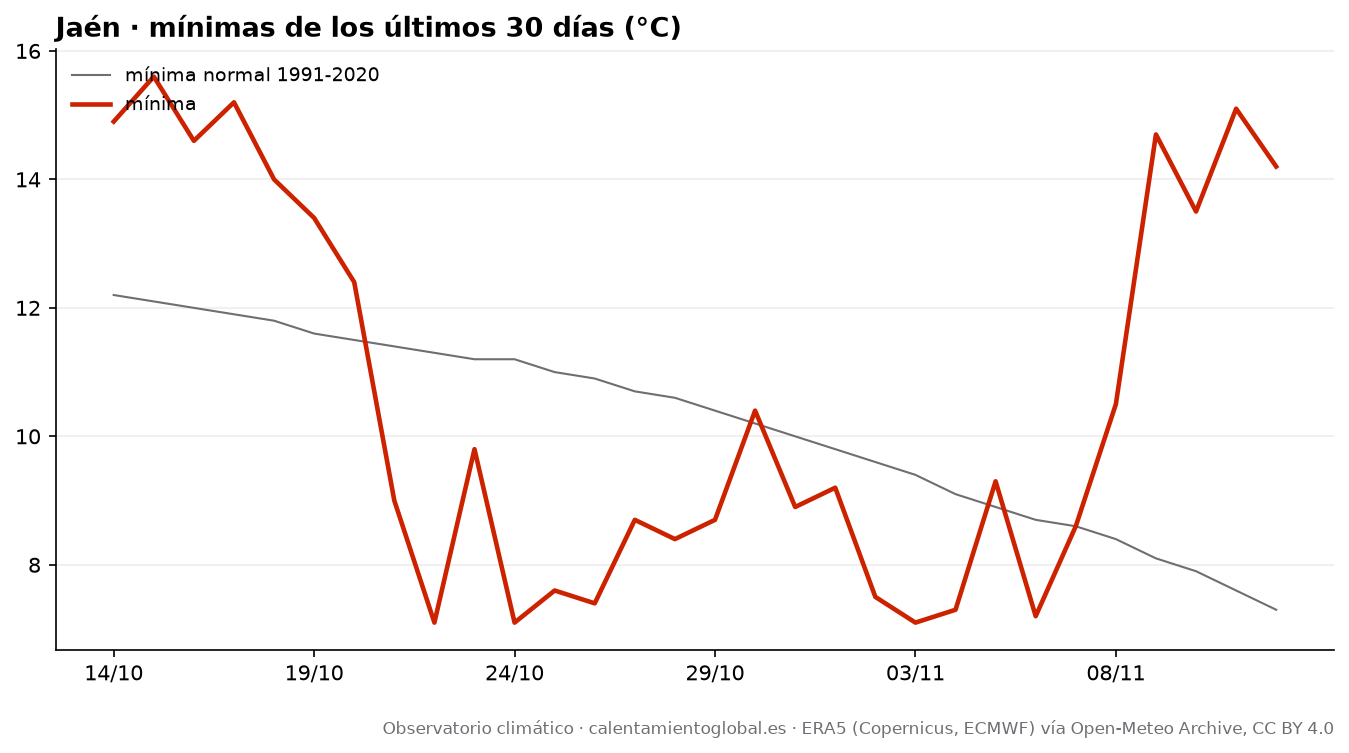

The table this chart was drawn from, first rows:
fecha, tmax, tmax_normal, tmin, tmin_normal, lluvia_mm, lluvia_normal_mm
2026-10-14, 28.8, 22.6, 14.9, 12.2, 0.0, 2.06
2026-10-15, 27.9, 22.3, 15.6, 12.1, 0.0, 2.06
2026-10-16, 26.8, 22.1, 14.6, 12.0, 0.0, 2.1
2026-10-17, 25.3, 21.9, 15.2, 11.9, 4.8, 2.1
2026-10-18, 21.3, 21.7, 14.0, 11.8, 11.2, 2.16
2026-10-19, 21.5, 21.6, 13.4, 11.6, 7.8, 2.29
2026-10-20, 20.2, 21.5, 12.4, 11.5, 1.5, 2.42
2026-10-21, 20.5, 21.5, 9.0, 11.4, 0.0, 2.47
2026-10-22, 23.0, 21.5, 7.1, 11.3, 0.0, 2.5
2026-10-23, 20.9, 21.4, 9.8, 11.2, 0.0, 2.54
2026-10-24, 23.0, 21.2, 7.1, 11.2, 0.0, 2.53
2026-10-25, 24.0, 21.1, 7.6, 11.0, 0.0, 2.57
2026-10-26, 27.9, 20.9, 7.4, 10.9, 0.0, 2.5
2026-10-27, 22.9, 20.7, 8.7, 10.7, 0.0, 2.55
2026-10-28, 25.2, 20.5, 8.4, 10.6, 0.0, 2.49
2026-10-29, 25.2, 20.2, 8.7, 10.4, 0.0, 2.48
2026-10-30, 24.2, 20.1, 10.4, 10.2, 0.0, 2.48
2026-10-31, 23.9, 19.9, 8.9, 10.0, 0.0, 2.51
2026-11-01, 22.8, 19.6, 9.2, 9.8, 0.0, 2.52
2026-11-02, 22.4, 19.3, 7.5, 9.6, 0.0, 2.53
2026-11-03, 19.9, 19.1, 7.1, 9.4, 0.0, 2.46
2026-11-04, 19.7, 18.8, 7.3, 9.1, 1.2, 2.4
2026-11-05, 19.5, 18.5, 9.3, 8.9, 0.3, 2.33
2026-11-06, 20.4, 18.2, 7.2, 8.7, 0.0, 2.34
2026-11-07, 22.3, 17.9, 8.6, 8.6, 0.0, 2.35
2026-11-08, 23.0, 17.7, 10.5, 8.4, 0.0, 2.36
2026-11-09, 22.0, 17.4, 14.7, 8.1, 9.4, 2.32
2026-11-10, 21.3, 17.1, 13.5, 7.9, 1.2, 2.32
2026-11-11, 18.2, 16.9, 15.1, 7.6, 16.9, 2.3
2026-11-12, 18.2, 16.8, 14.2, 7.3, 4.0, 2.26
